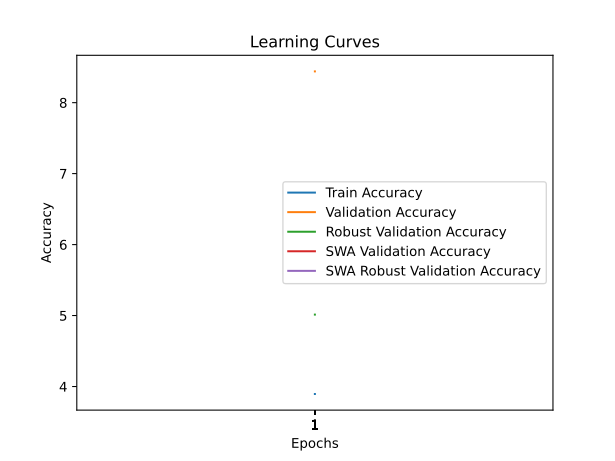

The file beside this chart, header and first rows:
time; train_accuracy; train_loss; valid_accuracy; valid_loss; valid_accuracy_robust; valid_accuracy_swa; valid_accuracy_robust_swa
124,6902; 3,8949; 5,0153; 8,4400; 4,5434; 5,0138; 8,4400; 5,0138
